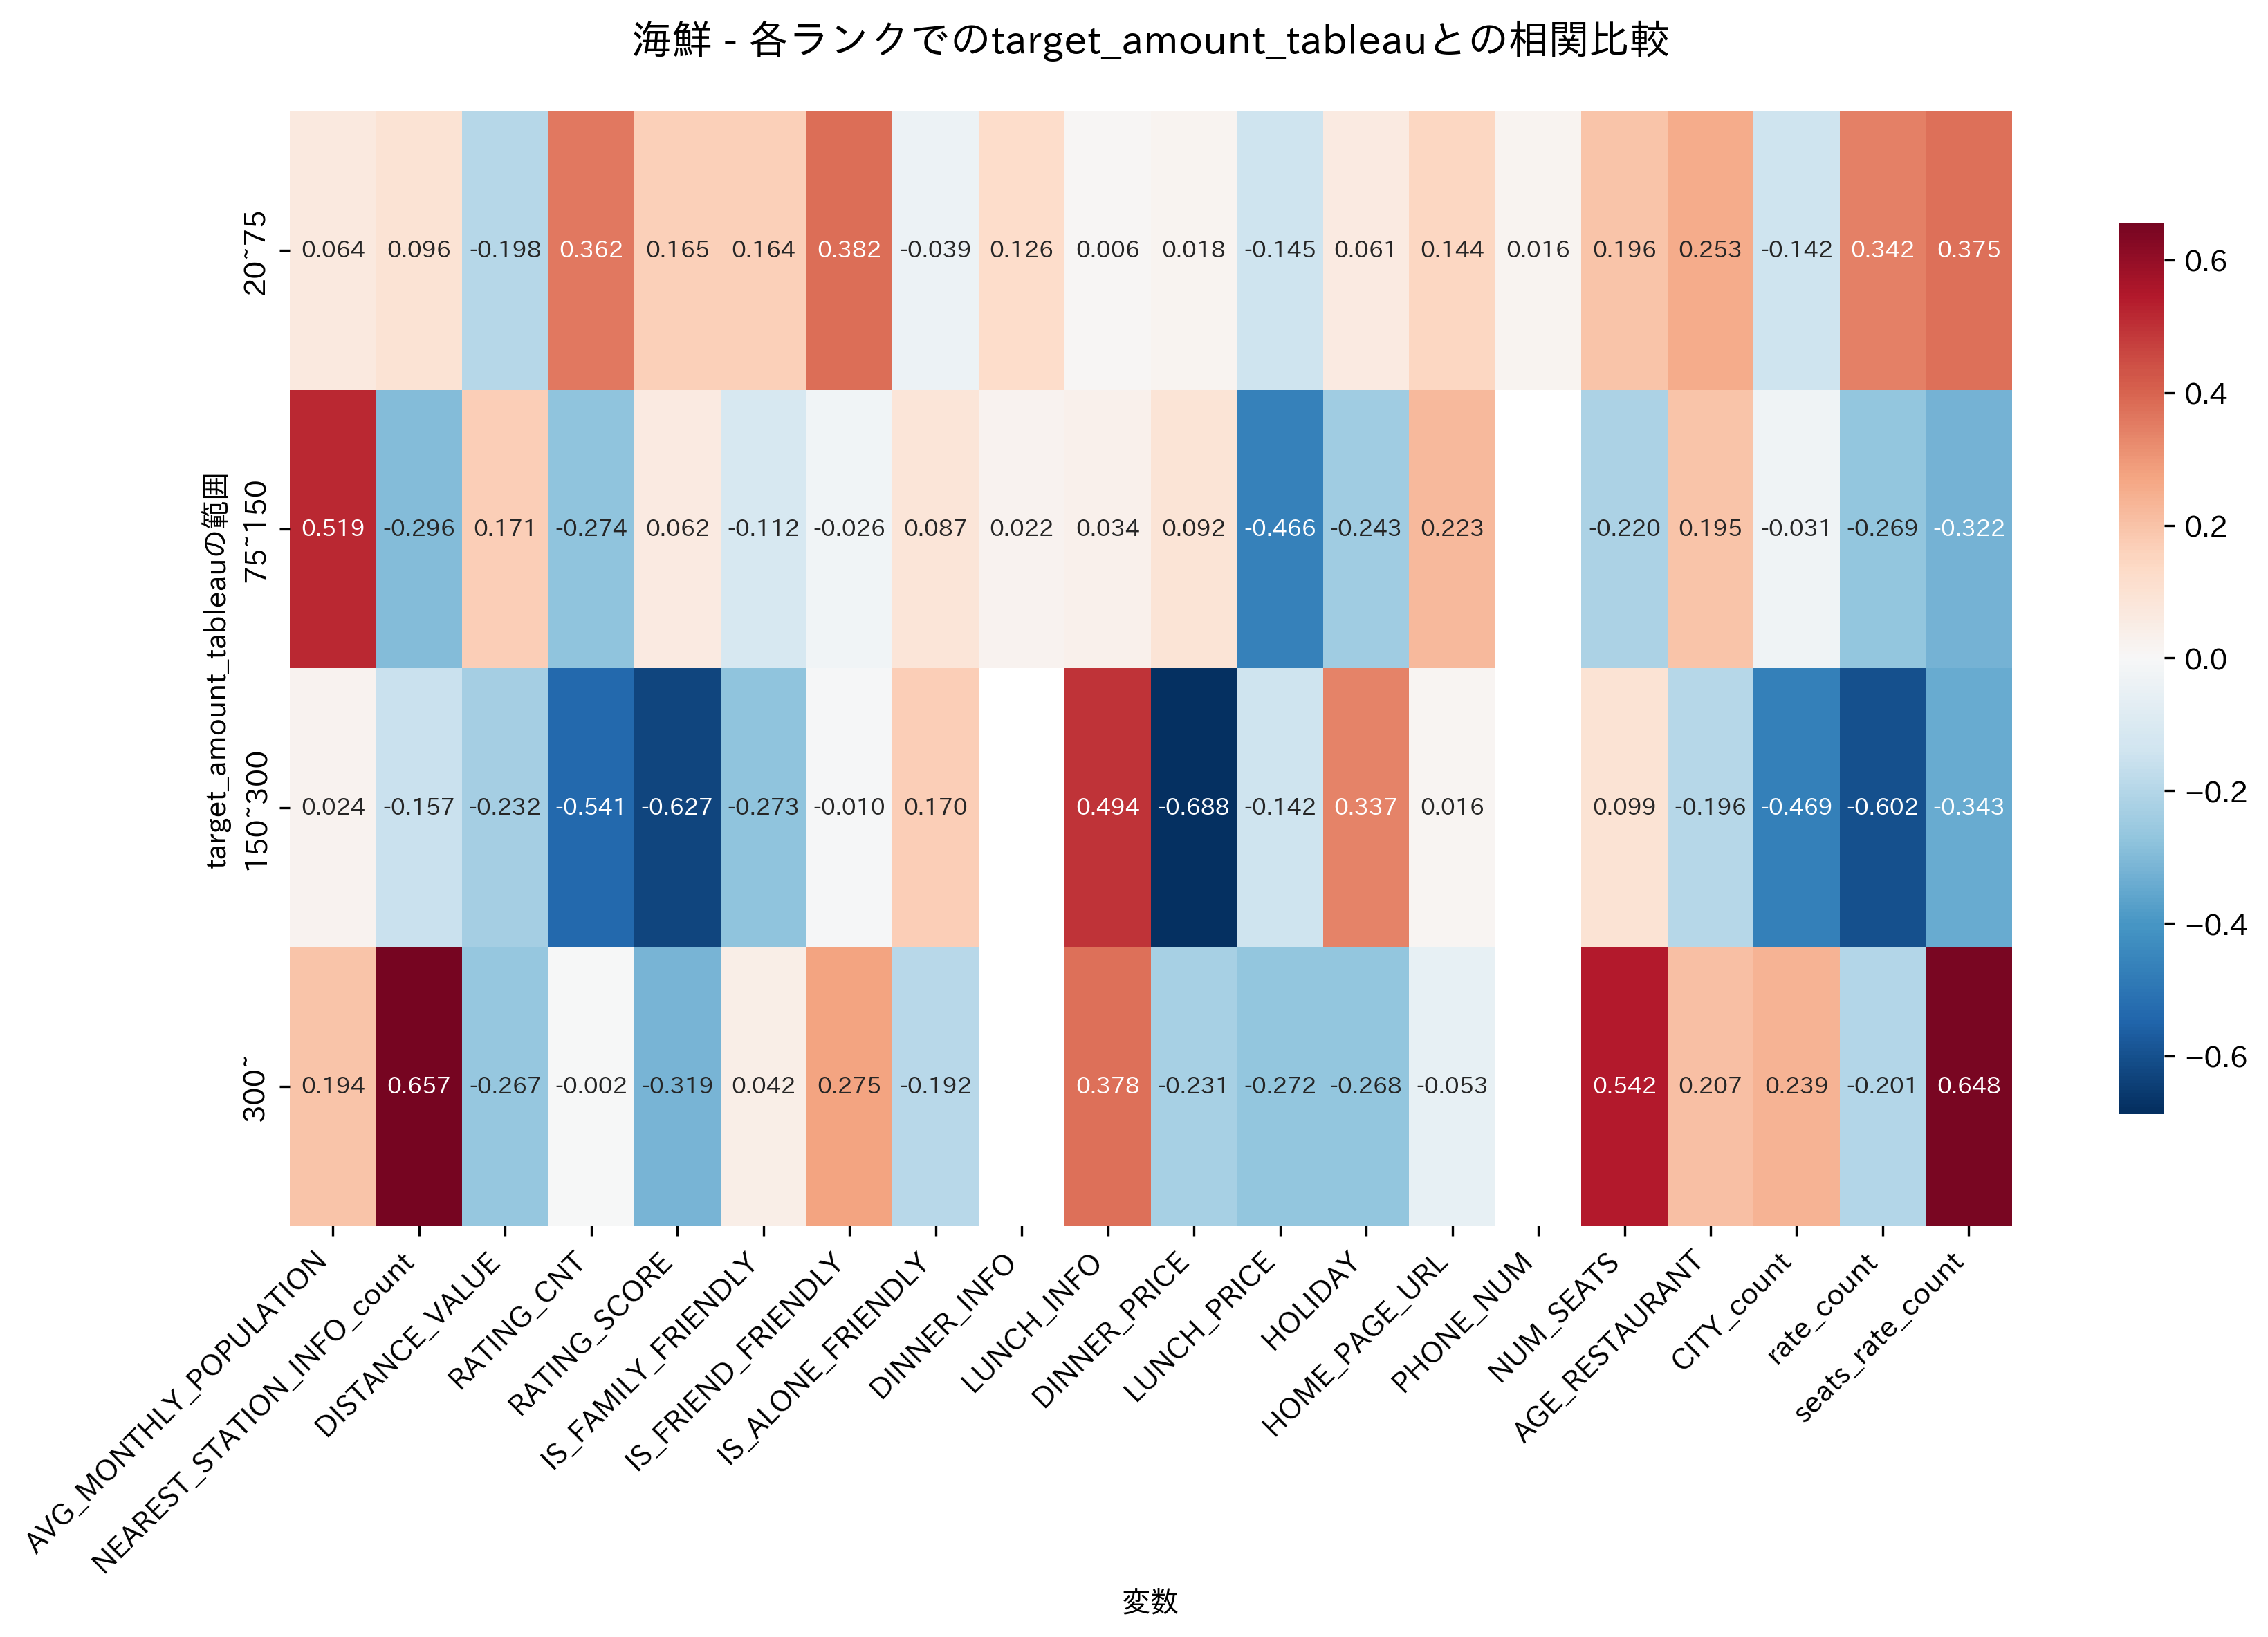

Values plotted in this chart, from the file beside it:
, 20~75, 75~150, 150~300, 300~
AVG_MONTHLY_POPULATION, 0.06438, 0.5193, 0.02424, 0.1945
NEAREST_STATION_INFO_count, 0.09598, -0.296, -0.157, 0.6565
DISTANCE_VALUE, -0.1982, 0.1708, -0.2319, -0.2672
RATING_CNT, 0.3622, -0.2738, -0.5405, -0.002365
RATING_SCORE, 0.1648, 0.06197, -0.6271, -0.3191
IS_FAMILY_FRIENDLY, 0.1635, -0.1122, -0.2732, 0.0424
IS_FRIEND_FRIENDLY, 0.3823, -0.02602, -0.01025, 0.275
IS_ALONE_FRIENDLY, -0.03928, 0.0866, 0.1701, -0.1919
DINNER_INFO, 0.126, 0.02171, , 
LUNCH_INFO, 0.006493, 0.03449, 0.494, 0.378
DINNER_PRICE, 0.0181, 0.09194, -0.6877, -0.2309
LUNCH_PRICE, -0.1448, -0.4662, -0.1419, -0.2721
HOLIDAY, 0.06085, -0.2425, 0.3369, -0.2678
HOME_PAGE_URL, 0.1443, 0.223, 0.01557, -0.05271
PHONE_NUM, 0.01595, , , 
NUM_SEATS, 0.196, -0.2196, 0.09915, 0.542
AGE_RESTAURANT, 0.2532, 0.1945, -0.1959, 0.2066
CITY_count, -0.1418, -0.03069, -0.4692, 0.2387
rate_count, 0.3417, -0.2694, -0.6023, -0.2008
seats_rate_count, 0.3754, -0.3223, -0.3427, 0.6483
